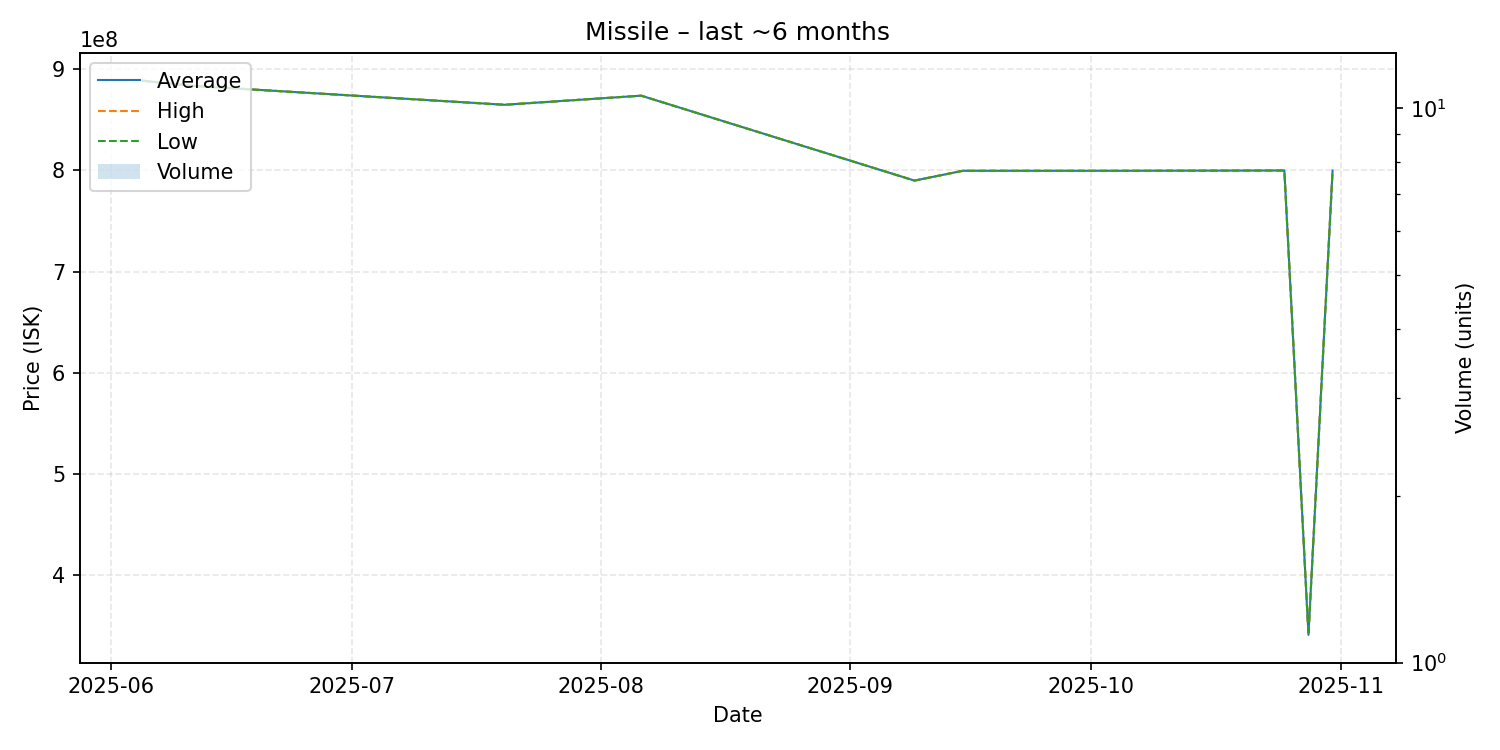

The data file committed next to this chart (first rows):
date, average, highest, lowest, order_count, volume
2025-06-05, 888800000, 888800000, 888800000, 1, 1
2025-06-11, 883800000, 883800000, 883800000, 1, 1
2025-07-20, 865000000, 865000000, 865000000, 1, 1
2025-08-06, 874000000, 874000000, 874000000, 1, 1
2025-09-09, 790000000, 790000000, 790000000, 1, 1
2025-09-15, 799700000, 799700000, 799700000, 1, 1
2025-10-04, 799700000, 799700000, 799700000, 1, 1
2025-10-25, 800000000, 800000000, 800000000, 1, 1
2025-10-28, 340700000, 340700000, 340700000, 1, 1
2025-10-31, 800000000, 800000000, 800000000, 1, 1
